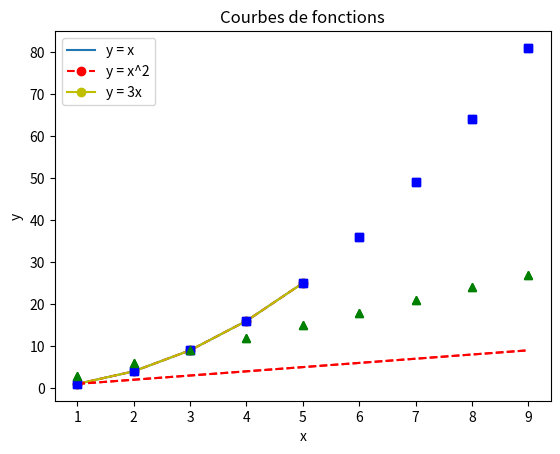

Write Python code to recreate this figure.
import matplotlib.pyplot as plt
import numpy as np


# Créer un graphique à partir de données
# Les données sont des listes de valeurs
valeurs_x = [1, 2, 3, 4, 5]
valeurs_y = [1, 4, 9, 16, 25]
plt.plot(valeurs_x, valeurs_y)
plt.show()

# On peut passer des paramètres pour personnaliser le graphique
# marker : forme des points
# color : couleur de la ligne
# linestyle : style de la ligne
plt.plot(valeurs_x, valeurs_y, marker="o", color="red", linestyle="--")
plt.show()

# On peut aussi utiliser la notation MATLAB pour personnaliser le graphique
plt.plot(valeurs_x, valeurs_y, "yo-")
plt.show()

# On peut "plotter" plusieurs courbes sur le même graphique
valeurs_y = np.arange(1, 10)
valeurs_y_carre = valeurs_y ** 2
valeurs_y_x3 = valeurs_y * 3
plt.plot(valeurs_y, valeurs_y, "r--", valeurs_y, valeurs_y_carre, "bs", valeurs_y, valeurs_y_x3, "g^")
plt.show()

# On peut ajouter des labels aux axes, une légende et un titre
plt.plot(valeurs_y, valeurs_y, "r--", valeurs_y, valeurs_y_carre, "bs", valeurs_y, valeurs_y_x3, "g^")
plt.legend(["y = x", "y = x^2", "y = 3x"])
plt.title("Courbes de fonctions")
plt.xlabel("x")
plt.ylabel("y")
plt.show()


# Voir: https://matplotlib.org/stable/tutorials/pyplot.html


